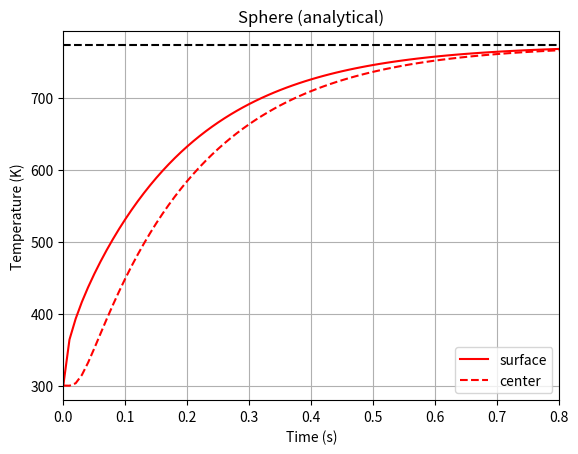

Here is the Python script that generated this plot:
# Analytical solution of 1D transient heat conduction in a sphere
# convection at surface & no heat generation
# see Incropera2011 7th Edition book, pg.303

# use Python 3 print function and division
from __future__ import print_function
from __future__ import division

# libraries and packages
import numpy as np
import scipy.optimize as opt
import matplotlib.pyplot as py

#--- parameters from Papadikis2010a Table 1
rhow = 700      # density of biomass, 700 kg/m3
d = 0.035e-2    # particle diameter for 350um, m
cpw = 1500      # specific heat capacity biomass, J/(kg K)
kw = 0.105      # thermal conductivity biomass, W/(m K)
Ti = 300        # uniform initial temp of sphere, K
Tinf = 773      # surrounding fluid or gas temp, K
tmax = 0.8      # max time, s

#--- theta Calculations for particle diameter 350um
h = 375                 # heat transfer coefficent, W/(m2 K)
ro = (d/2)              # radius of sphere, m

alpha = kw/(rhow*cpw)   # thermal diffusivity biomass, m2/s

Bi = (h*ro)/kw          # Biot number, (-)

#--- function f(z) = 1 - z*cot(z) - Bi, note that cot = 1/tan

def funcZeta(z):
    f = 1 - z*(1 / np.tan(z)) - Bi
    return f

#--- find sign change and roots of function
step = 0.1
zi = 0
zf = 1250 + step  # add step to end on integer

f = []
root = []

for i in np.arange(zi, zf, step):
    f.append(funcZeta(i))

k = 0
s = 0

for i in range(0, len(f)):
    k = k + 1
    s = s + 0.1
    if f[k-1] < 0 and f[k] > 0:
        root.append(opt.brentq(funcZeta, s-0.1, s))

#--- calculate Fourier number
n = len(root)
t = np.arange(0, tmax+0.01, 0.01)
Fo = (alpha * t) / (ro**2)   # Fourier number, (-)

#--- for ro (outer surface)
r = ro

def funcCn(root):
    Cn = 4*(np.sin(root)-root*np.cos(root)) / (2*root-np.sin(2*root))
    return Cn

def funcDn(ro, r, root):
    Dn = (ro/(root*r)) * np.sin(root*(r/ro));
    return Dn

theta_o = funcCn(root[0])*np.exp(-root[0]**2 * Fo)*funcDn(ro,r,root[0])

for i in range(1, n):
    dTheta_o = funcCn(root[i])*np.exp(-root[i]**2 * Fo)*funcDn(ro,r,root[i])
    theta_o = theta_o + dTheta_o

# convert dimensionless theta to temperature K for ro (outer surface)
T_o = Tinf + theta_o*(Ti-Tinf)

#--- for r (center)
r = 1e-10

theta_r = funcCn(root[0])*np.exp(-root[0]**2 * Fo)*funcDn(ro,r,root[0])

for i in range(1, n):
    dTheta_r = funcCn(root[i])*np.exp(-root[i]**2 * Fo)*funcDn(ro,r,root[i])
    theta_r = theta_r + dTheta_r

# covert dimensionless theta to temperature K for r (center)
T_r = Tinf + theta_r*(Ti-Tinf)

#--- plot results

# configuration for plot
if Ti > Tinf:
    # cooling sphere, i.e. Ti=773K and Tinf=300K
    Th = Ti
    ylim =[Ti+20, Tinf-20]
else:
    # heating sphere, i.e. Ti=300K and Tinf=773K
    Th = Tinf
    ylimRange = [Ti-20, Tinf+20]

# plot
py.figure(1)
py.plot(t, T_o, '-r', label='surface')
py.plot(t, T_r, '--r', label='center')
py.title('Sphere (analytical)')
py.ylabel('Temperature (K)')
py.xlabel('Time (s)')
py.ylim(ylimRange)
py.xlim([0, tmax])
py.axhline(y=Th, color='k', linestyle='--')
py.rcParams['xtick.major.pad'] = 6
py.rcParams['ytick.major.pad'] = 6
py.legend(loc='best', numpoints=1)
py.grid()
py.show()
